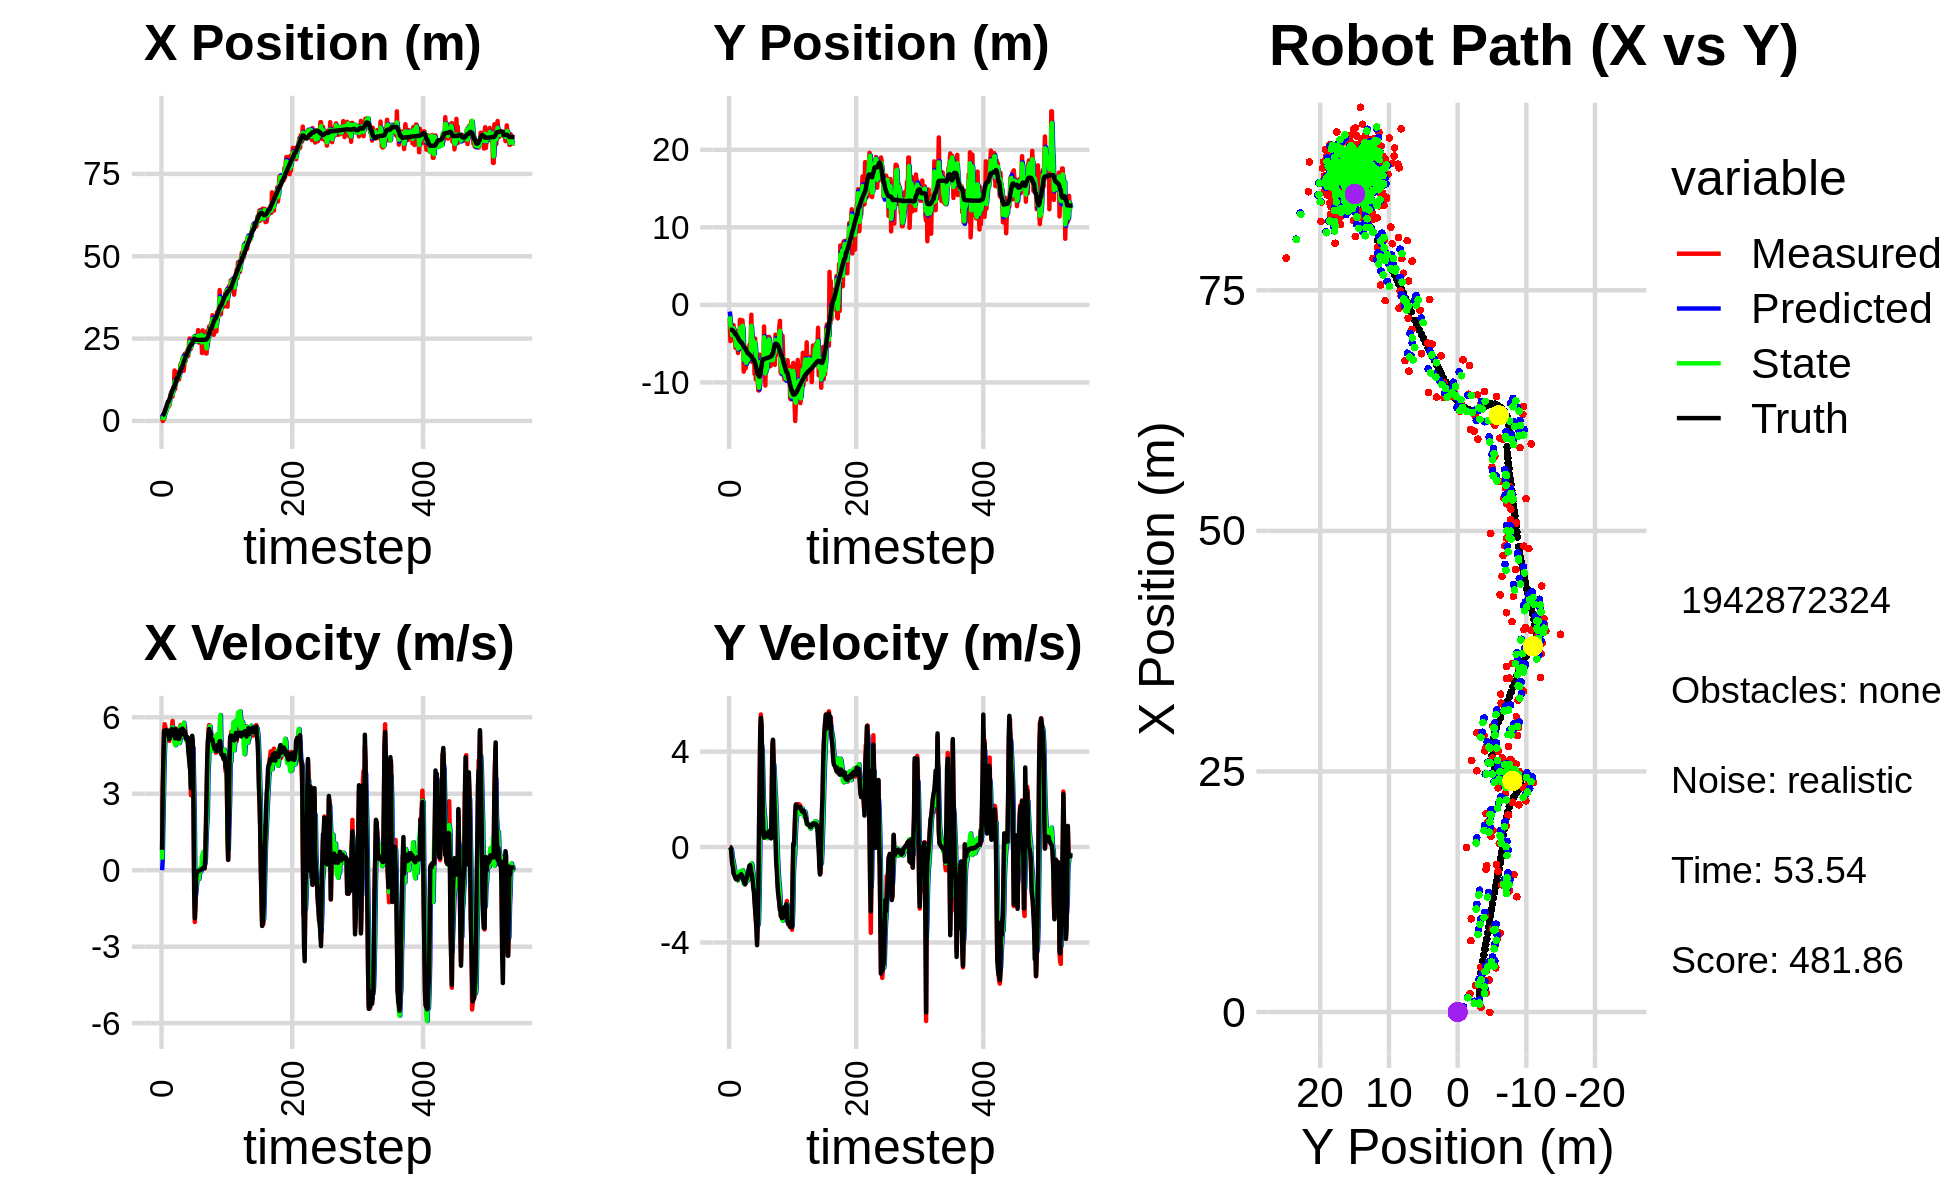

The table this chart was drawn from, first rows:
1.575578168184989414e+00, -2.593075572597457690e+00, 0.000000000000000000e+00, 0.000000000000000000e+00, 0.000000000000000000e+00, 0.000000000000000000e+00, 0.000000000000000000e+00, 0.000000000000000000e+00, 5.302644169669981089e-01, -8.661520557616813054e-01, 0.000000000000000000e+00, 0.000000000000000000e+00, 1.714405417468629844e+00, -3.198787449591946608e+00, 0.000000000000000000e+00, 0.000000000000000000e+00, 0.000000000000000000e+00, -1.636093074921518564e-04
1.884352893061175038e+00, -1.788947263556692535e+00, 7.670000158495154929e-01, -7.534613186944226601e-05, 5.302644169669981089e-01, -8.661520557616813054e-01, 0.000000000000000000e+00, 0.000000000000000000e+00, 1.486237839383469428e+00, -1.490056566412185646e+00, 4.126705370924665384e-01, -1.968551519295148877e-02, 1.717697501293787177e+00, -3.198787489706728770e+00, 8.000000000000000444e-01, 0.000000000000000000e+00, 8.000000119209289551e-01, 9.823485015658661723e-05
-3.074347947429174541e-02, -4.678188481781871744e+00, 3.104999936105249159e+00, 7.177971514997659105e-04, 1.527504893092716198e+00, -1.492025117931480738e+00, 4.126705370924665384e-01, -1.968551519295148877e-02, 9.247730808076936038e-01, -2.424643196986151494e+00, 1.907882759238492154e+00, -4.401136689182783696e-02, 1.854153037104405710e+00, -3.198859610908605156e+00, 3.200000000000000178e+00, -1.899999999999999953e-02, 3.200000047683715820e+00, -2.311746065970510244e-04
4.942079782553975842e-01, -3.401530109472445496e+00, 4.432511590258713774e+00, -6.580866286147613042e-02, 1.115561356731542775e+00, -2.429044333675334233e+00, 1.907882759238492154e+00, -4.401136689182783696e-02, 9.324238820874739542e-01, -3.115780264234593755e+00, 3.094795412112009370e+00, -8.173860836983984357e-02, 1.854153037104405710e+00, -3.198859610908605156e+00, 4.399000000000000021e+00, -9.199999999999999845e-02, 4.400000095367431641e+00, 1.484572049230337143e-02
4.942079782553975842e-01, -3.401530109472445496e+00, 5.420869174255242839e+00, -3.475674556253733893e-01, 1.241903423298674980e+00, -3.123954125071577881e+00, 3.094795412112009370e+00, -8.173860836983984357e-02, 8.121498322852761520e-01, -3.184188693225993294e+00, 4.377571081465110758e+00, -2.037147510560138874e-01, 2.281837820758577440e+00, -3.205418266474089783e+00, 5.463000000000000078e+00, -4.099999999999999756e-01, 5.478000164031982422e+00, 6.402891129255294800e-02
1.968001783399667692e+00, -4.139443379393179079e+00, 5.729019484501227666e+00, -7.112397735269556653e-01, 1.249906940431787294e+00, -3.204560168331594738e+00, 4.377571081465110758e+00, -2.037147510560138874e-01, 1.940998362022957835e+00, -3.919085550165662291e+00, 5.067327515716335107e+00, -4.574400061927618721e-01, 2.904171348077747794e+00, -3.242829960443435411e+00, 5.448000000000000398e+00, -7.179999999999999716e-01, 5.494999885559082031e+00, 1.235148906707763672e-01
3.309310197930896535e+00, -3.776717917152593529e+00, 5.620850144863919873e+00, -6.978108897826552637e-01, 2.447731113594591612e+00, -3.964829550784938483e+00, 5.067327515716335107e+00, -4.574400061927618721e-01, 2.611912701403983572e+00, -3.907806898604059054e+00, 5.346677556778384854e+00, -5.648960082145045858e-01, 3.529552817428870171e+00, -3.317242637716042442e+00, 5.368999999999999773e+00, -8.279999999999999583e-01, 5.432000160217285156e+00, 1.235148906707763672e-01
2.746609449800390568e+00, -2.619782105154460528e+00, 5.340676159429812664e+00, -1.096122118712158366e+00, 3.146580457081822324e+00, -3.964296499425509435e+00, 5.346677556778384854e+00, -5.648960082145045858e-01, 2.864690752112062810e+00, -3.031704777343146251e+00, 5.322455413716848938e+00, -7.344184552055355031e-01, 4.046039938847186157e+00, -3.401074246384194311e+00, 5.504999999999999893e+00, -1.096999999999999975e+00, 5.612999916076660156e+00, 2.024292200803756714e-01
3.328527808651294606e+00, -4.607863829474140083e+00, 5.414144553218236844e+00, -1.111200795841000621e+00, 3.396936293483747704e+00, -3.105146622863699690e+00, 5.322455413716848938e+00, -7.344184552055355031e-01, 3.361103916887489884e+00, -3.434189923029756120e+00, 5.372956838049896433e+00, -8.686431351264445322e-01, 4.674068808352548565e+00, -3.527683541652304466e+00, 5.373999999999999666e+00, -1.159999999999999920e+00, 5.498000144958496094e+00, 2.024292200803756714e-01
4.291910887130217844e+00, -4.144004181650018381e+00, 5.470886433676929173e+00, -1.237046862752810616e+00, 3.898399600692479705e+00, -3.521054236542400684e+00, 5.372956838049896433e+00, -8.686431351264445322e-01, 4.194808126795956049e+00, -4.002053604104542472e+00, 5.445268803907508115e+00, -1.065561254499555854e+00, 5.288471579848248005e+00, -3.666078731967763904e+00, 5.330000000000000071e+00, -1.225000000000000089e+00, 5.468999862670898438e+00, 2.223750054836273193e-01
4.593117236913009549e+00, -5.543523357071276081e+00, 5.482111158326002709e+00, -1.295046364959687946e+00, 4.739335007186706861e+00, -4.108609729554498102e+00, 5.445268803907508115e+00, -1.065561254499555854e+00, 4.690837209939415331e+00, -4.431349520619816573e+00, 5.469597396889358087e+00, -1.127544074470818725e+00, 5.911323905324752381e+00, -3.812897370425568422e+00, 5.461999999999999744e+00, -1.310999999999999943e+00, 5.618000030517578125e+00, 2.319785207509994507e-01
4.593117236913009549e+00, -5.543523357071276081e+00, 5.398836955518215852e+00, -1.341465906079575943e+00, 5.237796949628351406e+00, -4.544103928066898668e+00, 5.469597396889358087e+00, -1.127544074470818725e+00, 4.773428178228313890e+00, -5.283593174361655542e+00, 5.392536414856971660e+00, -1.280285227312819796e+00, 5.911323905324752381e+00, -3.812897370425568422e+00, 5.269999999999999574e+00, -1.344999999999999973e+00, 5.439000129699707031e+00, 2.435410916805267334e-01
4.654615879357825392e+00, -3.355742142344348533e+00, 5.070668828302417275e+00, -1.325292599021980378e+00, 5.312681819714010878e+00, -5.411621697092937389e+00, 5.392536414856971660e+00, -1.280285227312819796e+00, 5.210363130159038292e+00, -4.925301085149961011e+00, 5.257652238434949332e+00, -1.359823343186029154e+00, 6.520882010775351567e+00, -3.964029059658731313e+00, 5.147999999999999687e+00, -1.348999999999999977e+00, 5.322000026702880859e+00, 2.556456923484802246e-01
6.884955584937999085e+00, -5.412238344930266898e+00, 5.426521620121943279e+00, -1.383062557599580078e+00, 5.736128354002532959e+00, -5.061283419468564304e+00, 5.257652238434949332e+00, -1.359823343186029154e+00, 6.568560851979366788e+00, -5.316312129257431351e+00, 5.423084599221004609e+00, -1.391239530857060869e+00, 7.013050437331959763e+00, -4.092542514339089443e+00, 5.330000000000000071e+00, -1.360000000000000098e+00, 5.500999927520751953e+00, 2.495577782392501831e-01
8.195727586927382902e+00, -6.200832411698229407e+00, 5.290793067942992423e+00, -1.252387924611405801e+00, 7.110869311901467427e+00, -5.455436082343137372e+00, 5.423084599221004609e+00, -1.391239530857060869e+00, 7.459952314395283501e+00, -5.639312659470991029e+00, 5.307649548213581703e+00, -1.308301037244737897e+00, 7.623827338527794595e+00, -4.248798058202809536e+00, 5.283999999999999808e+00, -1.249000000000000110e+00, 5.429999828338623047e+00, 2.324326187372207642e-01
8.700704098059727443e+00, -5.073358282771926575e+00, 5.470818628743425727e+00, -1.295001921336005779e+00, 7.990717269216641938e+00, -5.770142763195464930e+00, 5.307649548213581703e+00, -1.308301037244737897e+00, 8.517053008438013606e+00, -5.267158627331995469e+00, 5.444622393204355149e+00, -1.259353880121446334e+00, 8.237787604205768943e+00, -4.394929335047705443e+00, 5.485999999999999766e+00, -1.243999999999999995e+00, 5.625000000000000000e+00, 2.324326187372207642e-01
7.561380624627166647e+00, -5.766531751172712994e+00, 5.578276393241503150e+00, -1.224072337920156794e+00, 9.061515247758448410e+00, -5.393094015344139791e+00, 5.444622393204355149e+00, -1.259353880121446334e+00, 8.577578791454143925e+00, -5.483926127383809579e+00, 5.584373454738034148e+00, -1.231634435132368033e+00, 8.872215628890511852e+00, -4.535411998976800696e+00, 5.546000000000000263e+00, -1.207000000000000073e+00, 5.676000118255615234e+00, 2.160118818283081055e-01
7.414043783910925889e+00, -1.919813796998192990e+00, 5.856637967319881177e+00, -1.285225847157091206e+00, 9.136016136927947784e+00, -5.607089570897046293e+00, 5.584373454738034148e+00, -1.231634435132368033e+00, 8.060306877605189158e+00, -2.957905073250170158e+00, 5.606916090686008936e+00, -1.023581751519041738e+00, 9.398638129529958363e+00, -4.650500700249141417e+00, 5.458000000000000185e+00, -1.205000000000000071e+00, 5.590000152587890625e+00, 2.160234600305557251e-01
1.004024173885190940e+01, -4.021743402506601228e+00, 5.386937058721217753e+00, -1.195505965958757688e+00, 8.620998486673789429e+00, -3.060263248402074421e+00, 5.606916090686008936e+00, -1.023581751519041738e+00, 9.120676275842985348e+00, -3.281749169402986332e+00, 5.427370689283216088e+00, -1.062131757572470248e+00, 1.002186238765097492e+01, -4.788097784978932125e+00, 5.405999999999999694e+00, -1.193999999999999950e+00, 5.535999774932861328e+00, 2.183874547481536865e-01
1.004024173885190940e+01, -4.021743402506601228e+00, 5.141445096429035466e+00, -1.110470498591831001e+00, 9.663413344771306868e+00, -3.387962345160233202e+00, 5.427370689283216088e+00, -1.062131757572470248e+00, 9.830015009721273955e+00, -3.847434996774087956e+00, 5.297703063472836149e+00, -1.124328552465210684e+00, 1.002186238765097492e+01, -4.788097784978932125e+00, 5.269999999999999574e+00, -1.139000000000000012e+00, 5.390999794006347656e+00, 2.127166092395782471e-01
1.531103694488712108e+01, -5.653248653763451870e+00, 5.223120666055739214e+00, -1.185641571360813940e+00, 1.035978531606855668e+01, -3.959867852020609202e+00, 5.297703063472836149e+00, -1.124328552465210684e+00, 1.193627371896849532e+01, -4.363195567016393106e+00, 4.982550564633274170e+00, -1.088420849823524827e+00, 1.062934529810731554e+01, -4.919852779317419156e+00, 5.304999999999999716e+00, -1.201999999999999957e+00, 5.439000129699707031e+00, 2.232160121202468872e-01
9.685335993941233568e+00, -1.989431903769058874e+00, 5.219220186481224211e+00, -1.184756167590259146e+00, 1.243452877543182211e+01, -4.472037651998745922e+00, 4.982550564633274170e+00, -1.088420849823524827e+00, 1.070284654011861392e+01, -2.695332259168946365e+00, 4.902941333131723312e+00, -9.717172973747252307e-01, 1.123649060747196948e+01, -5.055137679071219914e+00, 5.176000000000000156e+00, -1.219000000000000083e+00, 5.317999839782714844e+00, 2.232160121202468872e-01
1.484255588028658224e+01, -4.138457820019428191e+00, 5.554571093952891836e+00, -1.336078932416289167e+00, 1.119314067343178642e+01, -2.792503988906418932e+00, 4.902941333131723312e+00, -9.717172973747252307e-01, 1.216670020993256784e+01, -3.097912641362353892e+00, 4.979717200428373403e+00, -1.075693431049727034e+00, 1.184517705441731650e+01, -5.200111911025555145e+00, 5.544999999999999929e+00, -1.375999999999999890e+00, 5.712999820709228516e+00, 2.360525131225585938e-01
1.197774210580525533e+01, -8.608317182330571526e+00, 5.262675027345760981e+00, -1.341646408000667146e+00, 1.266467192997540536e+01, -3.205481984467326573e+00, 4.979717200428373403e+00, -1.075693431049727034e+00, 1.230159596418236667e+01, -7.107465072268215778e+00, 5.086111799273525413e+00, -1.545973372403202539e+00, 1.246365010736832879e+01, -5.356691644440782163e+00, 5.201999999999999957e+00, -1.411999999999999922e+00, 5.390999794006347656e+00, 2.496190816164016724e-01
1.320423312462267873e+01, -6.467019424117085968e+00, 5.316631043141923030e+00, -1.491950582134155434e+00, 1.281020714410971983e+01, -7.262062409508535765e+00, 5.086111799273525413e+00, -1.545973372403202539e+00, 1.286913072710904160e+01, -7.073348934140422983e+00, 5.163717597485396382e+00, -1.553067487133858560e+00, 1.306660497208371119e+01, -5.524655863690590252e+00, 5.270999999999999908e+00, -1.504999999999999893e+00, 5.481999874114990234e+00, 2.735831141471862793e-01
1.320423312462267873e+01, -6.467019424117085968e+00, 5.205700329168292839e+00, -1.568964908595222640e+00, 1.338550248685758071e+01, -7.228655682853808884e+00, 5.163717597485396382e+00, -1.553067487133858560e+00, 1.328116298996203071e+01, -6.682869386277107360e+00, 5.173202305501752640e+00, -1.510564041389671264e+00, 1.306660497208371119e+01, -5.524655863690590252e+00, 5.161999999999999922e+00, -1.546999999999999931e+00, 5.388999938964843750e+00, 2.927348613739013672e-01
1.427038395453455522e+01, -8.189998433398384847e+00, 5.278851749032497764e+00, -1.478528603556017229e+00, 1.379848322051220677e+01, -6.833925790416074619e+00, 5.173202305501752640e+00, -1.510564041389671264e+00, 1.392504150657013184e+01, -7.162297892504101426e+00, 5.189030469863197048e+00, -1.445555953293818030e+00, 1.366095578649489006e+01, -5.702250049145695776e+00, 5.166000000000000369e+00, -1.421000000000000041e+00, 5.357999801635742188e+00, 2.730877697467803955e-01
1.259473931821085380e+01, -7.556164787279337602e+00, 5.098284854853363690e+00, -1.322415452247115208e+00, 1.444394455355645235e+01, -7.306853487833483207e+00, 5.189030469863197048e+00, -1.445555953293818030e+00, 1.323990165769296290e+01, -7.476358487958789212e+00, 4.984316403108798532e+00, -1.406441275680769376e+00, 1.425202214710317961e+01, -5.868903920336566493e+00, 5.155999999999999694e+00, -1.352999999999999980e+00, 5.330999851226806641e+00, 2.537913322448730469e-01
1.462066200383188175e+01, -5.867401034264439375e+00, 5.295541239087182994e+00, -1.284072699023421693e+00, 1.373833329800384284e+01, -7.617002615526866194e+00, 4.984316403108798532e+00, -1.406441275680769376e+00, 1.394732759099123243e+01, -7.201220105861993126e+00, 5.059620773038961516e+00, -1.421557671724526850e+00, 1.484782254671090840e+01, -6.022793099682162143e+00, 5.272000000000000242e+00, -1.294999999999999929e+00, 5.428999900817871094e+00, 2.378903478384017944e-01
1.705310034801167163e+01, -7.150609300294553883e+00, 5.688163775678605205e+00, -1.379276542690452301e+00, 1.445328966829512929e+01, -7.343375873034445611e+00, 5.059620773038961516e+00, -1.421557671724526850e+00, 1.627367477557730524e+01, -7.201704304563123493e+00, 5.645025595376385930e+00, -1.389888668411573214e+00, 1.546606099638193399e+01, -6.170912788627664014e+00, 5.511000000000000121e+00, -1.189999999999999947e+00, 5.638000011444091797e+00, 2.378903478384017944e-01
1.751983201539076518e+01, -6.060092166872046882e+00, 5.264063300176241356e+00, -1.101144510487742867e+00, 1.683817733511494552e+01, -7.340693171404280903e+00, 5.645025595376385930e+00, -1.389888668411573214e+00, 1.718841599181886082e+01, -7.046134824765847071e+00, 5.437820476946272130e+00, -1.317032789268049120e+00, 1.598306691674589075e+01, -6.279214427236123441e+00, 5.336000000000000298e+00, -1.050000000000000044e+00, 5.438000202178955078e+00, 2.062081098556518555e-01
1.751983201539076518e+01, -6.060092166872046882e+00, 5.269328276430245594e+00, -9.540464975511894208e-01, 1.773219803951348794e+01, -7.177838103692652183e+00, 5.437820476946272130e+00, -1.317032789268049120e+00, 1.755227034489824689e+01, -6.347337253166495330e+00, 5.320381360729446563e+00, -1.080241580374301735e+00, 1.598306691674589075e+01, -6.279214427236123441e+00, 5.491999999999999993e+00, -9.030000000000000249e-01, 5.565999984741210938e+00, 1.791161596775054932e-01
1.886192238304611379e+01, -5.142725990485701892e+00, 5.343937573695443533e+00, -7.967050202893656285e-01, 1.808430848097119181e+01, -6.455361411203925925e+00, 5.320381360729446563e+00, -1.080241580374301735e+00, 1.835294911139757090e+01, -6.152710591453152134e+00, 5.276241851184133580e+00, -1.010967650090709213e+00, 1.660779035087250932e+01, -6.390325115098070441e+00, 5.557000000000000384e+00, -7.810000000000000275e-01, 5.611000061035156250e+00, 1.479957103729248047e-01
1.934081041805606205e+01, -7.066616223158857402e+00, 5.579355499440685762e+00, -7.755514492918891278e-01, 1.888057329651598337e+01, -6.253807356462223410e+00, 5.276241851184133580e+00, -1.010967650090709213e+00, 1.924994944536393859e+01, -6.819116530322419933e+00, 5.496017559125855101e+00, -9.584230426227634547e-01, 1.724501836275563349e+01, -6.484760330078925605e+00, 5.442999999999999616e+00, -7.570000000000000062e-01, 5.494999885559082031e+00, 1.381187289953231812e-01
1.520353591438255947e+01, -4.230234430413450930e+00, 5.404505245959018822e+00, -8.631642886642377777e-01, 1.979955120127652535e+01, -6.914958834584695957e+00, 5.496017559125855101e+00, -9.584230426227634547e-01, 1.817401484960995361e+01, -6.271701402594738184e+00, 5.784974552084848121e+00, -1.021637735709421291e+00, 1.787139546921125088e+01, -6.572863862812743818e+00, 5.493999999999999773e+00, -8.770000000000000018e-01, 5.564000129699707031e+00, 1.583744287490844727e-01
1.710091209427889325e+01, -1.267402217640928086e+00, 5.208756886454830592e+00, -1.016416449274447853e+00, 1.875251230481843834e+01, -6.373865176165680602e+00, 5.784974552084848121e+00, -1.021637735709421291e+00, 1.757526628626471421e+01, -2.707818424556990955e+00, 5.295811246241187931e+00, -6.833433786993043935e-01, 1.839413869412479841e+01, -6.656692550865963121e+00, 5.288000000000000256e+00, -1.068000000000000060e+00, 5.394999980926513672e+00, 1.927143782377243042e-01
2.046197211771573166e+01, -7.348078296244224816e+00, 5.642009412078393460e+00, -1.309576906075049285e+00, 1.810484741088883354e+01, -2.776152762426921328e+00, 5.295811246241187931e+00, -6.833433786993043935e-01, 1.886679863084182429e+01, -3.848689240917614551e+00, 5.266046150871418696e+00, -7.713947300538743779e-01, 1.900793492811938634e+01, -6.778522775466474748e+00, 5.431000000000000050e+00, -1.201000000000000068e+00, 5.563000202178955078e+00, 2.280731499195098877e-01
1.825070190472350617e+01, -4.836419150695189906e+00, 5.280617059963637949e+00, -1.225693480189858686e+00, 1.939340324592896536e+01, -3.925828713923002145e+00, 5.266046150871418696e+00, -7.713947300538743779e-01, 1.869318315425988786e+01, -4.614559215741066645e+00, 5.173137646183022298e+00, -1.035853447920100479e+00, 1.962375867400182017e+01, -6.923791931297833102e+00, 5.275000000000000355e+00, -1.385999999999999899e+00, 5.453999996185302734e+00, 2.280731499195098877e-01
2.072274368989667792e+01, -4.643370434921126666e+00, 5.245944257899608942e+00, -1.495691482439873710e+00, 1.921049691887818867e+01, -4.718144560533076515e+00, 5.173137646183022298e+00, -1.035853447920100479e+00, 1.974798573913719579e+01, -4.677238048623332922e+00, 5.090318911267872615e+00, -1.232927541758114476e+00, 2.022230374846756007e+01, -7.097573563877908498e+00, 5.144999999999999574e+00, -1.697000000000000064e+00, 5.418000221252441406e+00, 2.777444720268249512e-01
2.072274368989667792e+01, -4.643370434921126666e+00, 5.074224724372641937e+00, -1.790922917983036822e+00, 2.025701763026398439e+01, -4.800530802799144681e+00, 5.090318911267872615e+00, -1.232927541758114476e+00, 2.053826667485960655e+01, -4.730816179386950537e+00, 5.122610329339288171e+00, -1.473785599904853472e+00, 2.022230374846756007e+01, -7.097573563877908498e+00, 5.118999999999999773e+00, -1.858000000000000096e+00, 5.446000099182128906e+00, 3.392961323261260986e-01
2.153431755293840055e+01, -8.903502033185418441e+00, 5.196655055078771568e+00, -2.121448631572503185e+00, 2.105052770779353466e+01, -4.878194739377436306e+00, 5.122610329339288171e+00, -1.473785599904853472e+00, 2.121113659428379350e+01, -5.817899807568258197e+00, 5.115703600624004643e+00, -1.591704151393389166e+00, 2.081048810485331657e+01, -7.307730958533654508e+00, 5.216000000000000192e+00, -2.283999999999999808e+00, 5.693999767303466797e+00, 3.875840008258819580e-01
1.973653626418202478e+01, -4.334038780111152178e+00, 4.860616533150388996e+00, -2.506863860595424764e+00, 2.172270695434619370e+01, -5.977070222707597580e+00, 5.115703600624004643e+00, -1.591704151393389166e+00, 2.044762192312207461e+01, -4.868389351286230848e+00, 4.779379487139605587e+00, -1.895487789117078492e+00, 2.131303250795782844e+01, -7.520516202678717121e+00, 4.695000000000000284e+00, -2.676000000000000156e+00, 5.403999805450439453e+00, 4.761682152748107910e-01
2.333855140230019387e+01, -9.606658384702999598e+00, 4.432530985701872872e+00, -3.079005730789013739e+00, 2.092555987183603605e+01, -5.057938130197938698e+00, 4.779379487139605587e+00, -1.895487789117078492e+00, 2.192471406911084841e+01, -6.097452422451850040e+00, 4.454505498072537151e+00, -2.219367755789728669e+00, 2.186056363586967066e+01, -7.811373517439839986e+00, 4.509999999999999787e+00, -2.988999999999999879e+00, 5.410999774932861328e+00, 6.071184277534484863e-01
2.501467669061142374e+01, -8.922781453615899139e+00, 4.324120021717178020e+00, -3.003699324479395472e+00, 2.237016461891810337e+01, -6.319389198030822996e+00, 4.454505498072537151e+00, -2.219367755789728669e+00, 2.394208784176616334e+01, -8.248642178688813331e+00, 4.619993606924471585e+00, -2.743986829312971665e+00, 2.236583745457596351e+01, -8.169688032014738255e+00, 4.083000000000000185e+00, -3.504000000000000004e+00, 5.381000041961669922e+00, 6.071184277534484863e-01
2.179485893241633931e+01, -7.976682768313696492e+00, 4.325009081073912576e+00, -3.858485777199154754e+00, 2.440408720245861218e+01, -8.523040861620110320e+00, 4.619993606924471585e+00, -2.743986829312971665e+00, 2.348651715817548435e+01, -8.335735216059953601e+00, 4.708643587152751664e+00, -3.235747745067334868e+00, 2.283574330818021991e+01, -8.596978471344289829e+00, 3.918000000000000149e+00, -4.113999999999999879e+00, 5.681000232696533203e+00, 7.284519672393798828e-01
2.194931447512211875e+01, -9.919588194406690818e+00, 2.943424820166284928e+00, -3.167526685815689635e+00, 2.395738151689075934e+01, -8.659309990566686821e+00, 4.708643587152751664e+00, -3.235747745067334868e+00, 2.231659191882982540e+01, -9.558645637819715546e+00, 3.440707572470911302e+00, -3.288071656076587690e+00, 2.318115651629452856e+01, -8.953628824189275193e+00, 3.221000000000000085e+00, -3.115000000000000213e+00, 4.480999946594238281e+00, 8.220539093017578125e-01
2.385192301905731327e+01, -1.103602878878559324e+01, 4.504032666056034806e+00, -3.102200709334339113e+00, 2.266066267607691742e+01, -9.887452803427374093e+00, 3.440707572470911302e+00, -3.288071656076587690e+00, 2.285331130409437250e+01, -1.017403877808416013e+01, 3.763462273767737454e+00, -3.165142732296488681e+00, 2.318115651629452856e+01, -8.953628824189275193e+00, 4.900999999999999801e+00, -1.967000000000000082e+00, 5.281000137329101562e+00, 6.031429171562194824e-01
2.385192301905731327e+01, -1.103602878878559324e+01, 5.184537882027277611e+00, -5.899917567653309991e-01, 2.322965753147114754e+01, -1.049055305131380855e+01, 3.763462273767737454e+00, -3.165142732296488681e+00, 2.394225536091663642e+01, -1.068321595577210559e+01, 4.694820718709149965e+00, -2.041733234050447265e+00, 2.360644185541633888e+01, -9.212837980277063465e+00, 5.272000000000000242e+00, 8.359999999999999654e-01, 5.337999820709228516e+00, 1.133108809590339661e-01
2.446936860701364580e+01, -6.421109005970021322e+00, 4.947730715115011613e+00, 2.372157171251524144e+00, 2.441173743278755026e+01, -1.088738927917714960e+01, 4.694820718709149965e+00, -2.041733234050447265e+00, 2.437241485297413846e+01, -1.002818886636904416e+01, 4.788967169289002790e+00, -3.507090588642058915e-01, 2.421082341683808181e+01, -9.254287049769962081e+00, 4.977999999999999758e+00, 2.386000000000000121e+00, 5.519999980926513672e+00, -4.470675587654113770e-01
2.535169553805096143e+01, -6.906479404622495544e+00, 2.595834260843500996e+00, 5.018380771512168437e+00, 2.485131156990303936e+01, -1.006325977225546531e+01, 4.788967169289002790e+00, -3.507090588642058915e-01, 2.463736642353708106e+01, -7.382776041589033333e+00, 3.486330307775605597e+00, 2.274531410471265502e+00, 2.475762116946052060e+01, -8.953880117417796214e+00, 2.529999999999999805e+00, 4.889000000000000234e+00, 5.505000114440917969e+00, -1.093432068824768066e+00
2.424335587048060958e+01, -8.082599237629464639e+00, -2.750217776568800732e-01, 5.556197825065045670e+00, 2.498599945431464064e+01, -7.155322900541906783e+00, 3.486330307775605597e+00, 2.274531410471265502e+00, 2.559329160114771895e+01, -7.542291843343633673e+00, 2.086780362207605766e+00, 3.696171179294389653e+00, 2.501255547977980243e+01, -8.388441845870596936e+00, -8.090000000000000524e-01, 5.415000000000000036e+00, 5.474999904632568359e+00, -1.620254158973693848e+00
2.478946208956609354e+01, -7.690684647674038921e+00, -2.032189845023439911e+00, 4.992224253226045683e+00, 2.580196963736847948e+01, -7.172674725414195152e+00, 2.086780362207605766e+00, 3.696171179294389653e+00, 2.425196702978571750e+01, -7.444401573893732582e+00, -5.566830262998783141e-01, 4.245529399103283197e+00, 2.494005143637239641e+01, -7.875526234914528523e+00, -1.881000000000000005e+00, 5.100999999999999979e+00, 5.436999797821044922e+00, -1.957383513450622559e+00
2.492322042630040357e+01, -7.474206880551718335e+00, -1.427057315096601275e+00, 3.505671557514708159e+00, 2.419629872715572816e+01, -7.019848633983404085e+00, -5.566830262998783141e-01, 4.245529399103283197e+00, 2.468634192907236624e+01, -7.092809232746291492e+00, -9.541449415655643973e-01, 3.950696254032068477e+00, 2.473106610789852056e+01, -7.338676735843297827e+00, -1.237999999999999989e+00, 3.632000000000000117e+00, 3.836999893188476562e+00, -1.957383513450622559e+00
2.408207154298226271e+01, -7.944700703253441354e+00, -4.193388818282128838e-01, 1.470372754215244715e+00, 2.459092743491580890e+01, -6.697739607343084600e+00, -9.541449415655643973e-01, 3.950696254032068477e+00, 2.441003562856457521e+01, -7.784312793034090738e+00, -6.727819674140073092e-01, 2.751849125001011309e+00, 2.464581334572971016e+01, -7.038670108900383582e+00, -2.670000000000000151e-01, 1.411999999999999922e+00, 1.437000036239624023e+00, -1.848613262176513672e+00
2.408207154298226271e+01, -7.944700703253441354e+00, -8.153759154474209125e-02, 5.044527710903046192e-01, 2.434275743182317342e+01, -7.509127880533990052e+00, -6.727819674140073092e-01, 2.751849125001011309e+00, 2.410380062155523362e+01, -7.502652792731538511e+00, -4.233692266157257356e-01, 1.819703272831919794e+00, 2.464581334572971016e+01, -7.038670108900383582e+00, -7.900000000000000078e-02, 5.110000000000000098e-01, 5.170000195503234863e-01, -1.731046080589294434e+00
2.507102075204529967e+01, -2.783726022249530363e+00, -4.982345273941105740e-02, 3.978927217378880887e-01, 2.406146369889366099e+01, -7.320682465448346221e+00, -4.233692266157257356e-01, 1.819703272831919794e+00, 2.474037695413841220e+01, -4.173985643753855612e+00, -9.067670833083829596e-02, 1.478598022677315882e+00, 2.463483846170296232e+01, -6.974637792708706208e+00, -4.900000000000000189e-02, 4.030000000000000249e-01, 4.059999883174896240e-01, -1.695366263389587402e+00
2.758387196081710258e+01, -7.409835115663084615e+00, -4.245904306267421491e-02, 4.178483201441209327e-01, 2.473130928330532896e+01, -4.026125841486123846e+00, -9.067670833083829596e-02, 1.478598022677315882e+00, 2.586409686349029613e+01, -4.790542056107470970e+00, -3.206116033578153002e-01, 1.161660006172987369e+00, 2.463271939743096794e+01, -6.957716510677996347e+00, -3.799999999999999906e-02, 4.089999999999999747e-01, 4.110000133514404297e-01, -1.672062277793884277e+00
2.380466729400987447e+01, -1.039776091289901672e+01, -3.279872943117272122e-02, 4.638418336821722443e-01, 2.583203570315451358e+01, -4.674376055490172099e+00, -3.206116033578153002e-01, 1.161660006172987369e+00, 2.470332863553449343e+01, -8.836337660780095860e+00, -3.454042602284354002e-01, 4.702871990882440123e-01, 2.463056695466916324e+01, -6.935806796344550662e+00, -3.500000000000000333e-02, 4.570000000000000173e-01, 4.589999914169311523e-01, -1.641389846801757812e+00
2.400754719990662878e+01, -5.609248683991227225e+00, -1.749698809263283000e-02, 5.617275399563417260e-01, 2.466878820951164997e+01, -8.789308940871270792e+00, -3.454042602284354002e-01, 4.702871990882440123e-01, 2.432955803293176444e+01, -8.025909921231468402e+00, -1.623457998294631499e-01, 3.857958632235979346e-01, 2.462848222273830245e+01, -6.904216334373910691e+00, -2.199999999999999872e-02, 5.799999999999999600e-01, 5.799999833106994629e-01, -1.601934790611267090e+00
2.575963580587947277e+01, -8.533419773560973809e+00, -1.693658796333676400e-02, 5.437363185898919093e-01, 2.431332345294881847e+01, -7.987330334909108487e+00, -1.623457998294631499e-01, 3.857958632235979346e-01, 2.519079262458842905e+01, -8.367100014159202459e+00, 7.585979844746848499e-02, 4.209113087163190992e-01, 2.462735402631419390e+01, -6.864002035396697288e+00, 1.000000000000000021e-03, 5.610000000000000542e-01, 5.609999895095825195e-01, -1.601934790611267090e+00
2.639868736312894626e+01, -5.135527536498469381e+00, 5.482809090064298847e-03, 6.079752585683803057e-01, 2.519837860443317723e+01, -8.325008883287569716e+00, 7.585979844746848499e-02, 4.209113087163190992e-01, 2.570251647589386224e+01, -7.564083960928452477e+00, -5.849508004253925475e-02, 3.764315707679066758e-01, 2.462791001836662730e+01, -6.821086928493970802e+00, 1.400000000000000029e-02, 6.089999999999999858e-01, 6.090000271797180176e-01, -1.561778426170349121e+00
... 480 more rows
